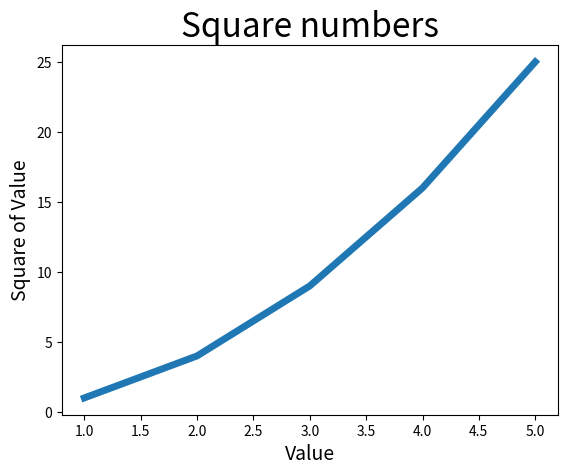

This figure's Python source:
import matplotlib.pyplot as plt

input_values=[value for value in range(1,6)]
squares = [1,4,9,16,25]

plt.plot(input_values, squares, linewidth=5)

#set chart title and axes labels
plt.title("Square numbers", fontsize=24)
plt.xlabel("Value",fontsize=14)
plt.ylabel("Square of Value", fontsize=14)

#set size of tick labels
plt.tick_params(axis='both', labelsize=10)

plt.show()